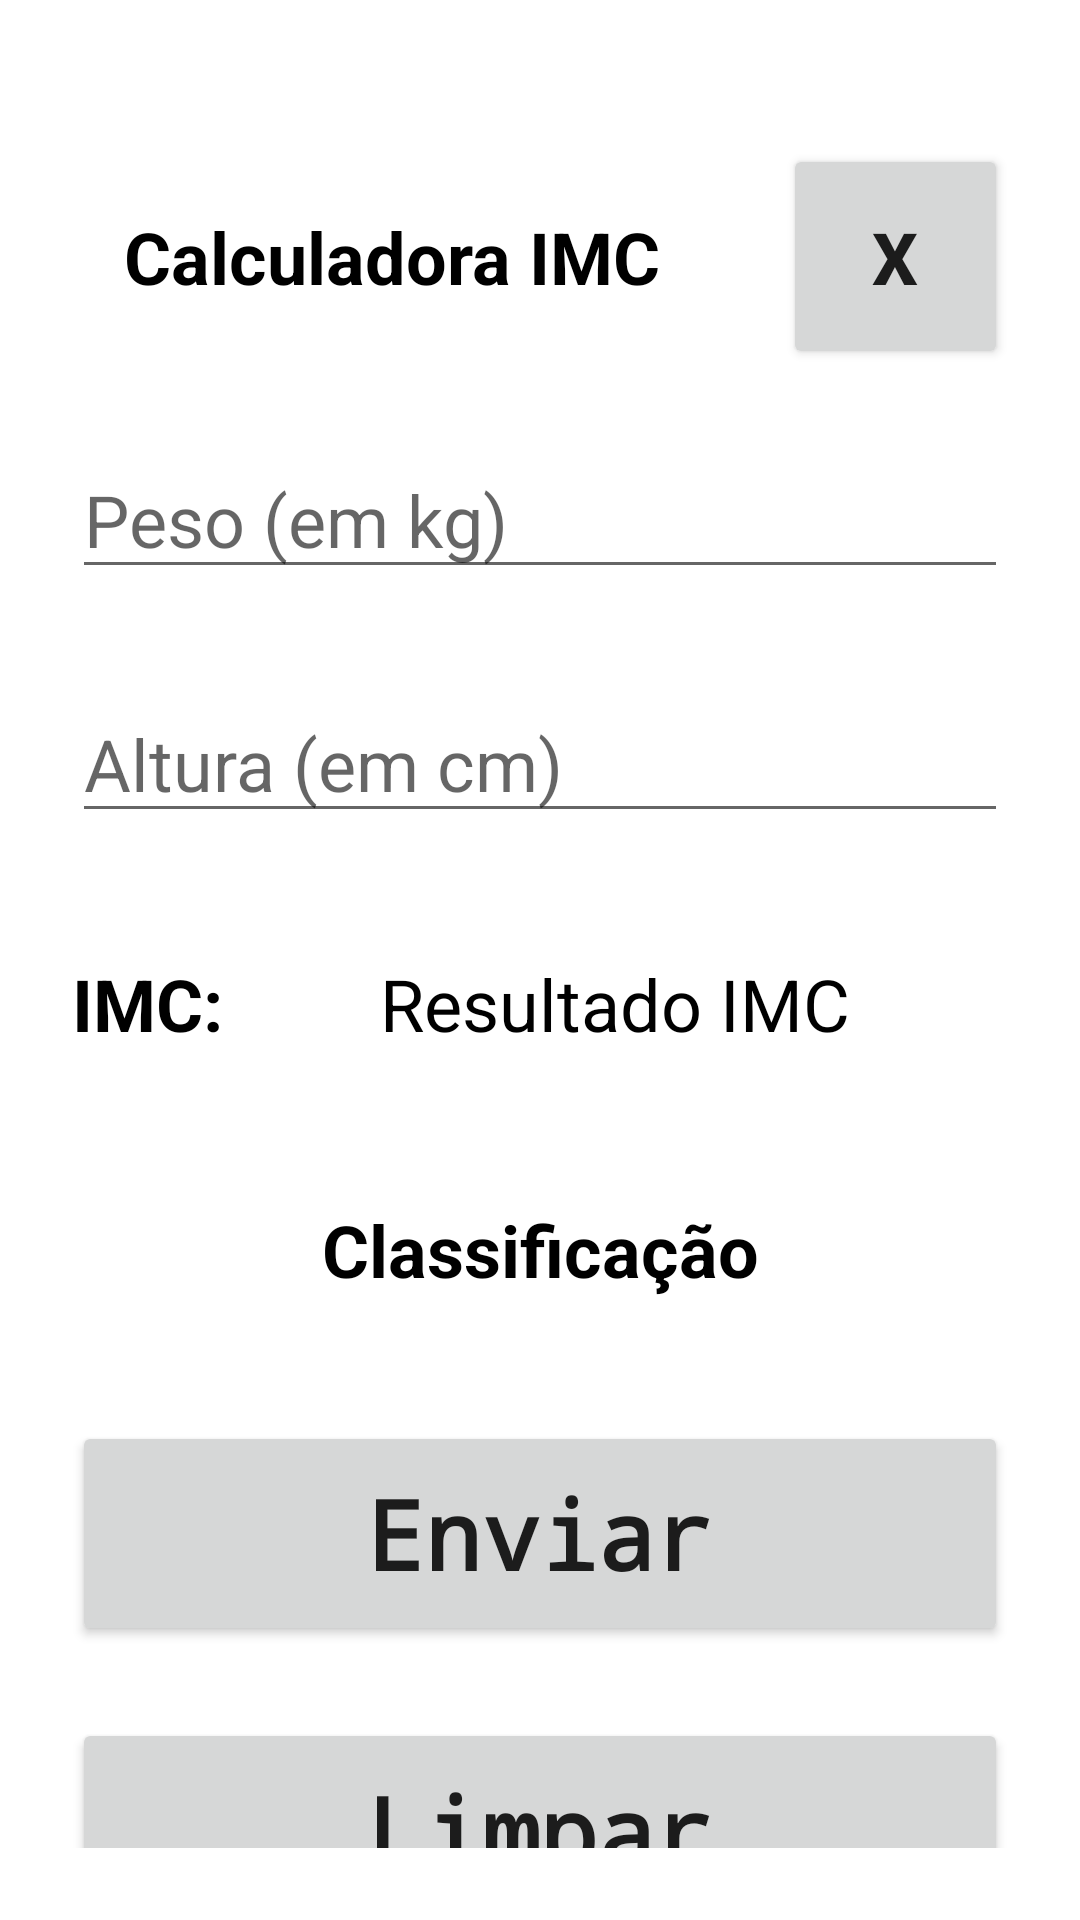

This screen was rendered from an Android layout file. Write that file and the resources it references.
<!-- AndroidManifest.xml: application theme Theme.AMAT1 -->
<!-- res/layout/activity_imc.xml -->
<?xml version="1.0" encoding="utf-8"?>
<androidx.constraintlayout.widget.ConstraintLayout xmlns:android="http://schemas.android.com/apk/res/android"
    xmlns:app="http://schemas.android.com/apk/res-auto"
    xmlns:tools="http://schemas.android.com/tools"
    android:id="@+id/main"
    android:layout_width="match_parent"
    android:layout_height="wrap_content"
    android:padding="24sp"
    tools:context=".ActivityIMC">

    <TextView
        android:id="@+id/tvTituloIMC"
        android:layout_width="0dp"
        android:layout_height="75dp"
        android:layout_marginTop="24dp"
        android:layout_marginEnd="24dp"
        android:gravity="center"
        android:text="Calculadora IMC"
        android:textAlignment="center"
        android:textAppearance="@style/TextAppearance.AppCompat.Body1"
        android:textColor="@color/black"
        android:textSize="24sp"
        android:textStyle="bold"
        app:layout_constraintEnd_toStartOf="@+id/btHome"
        app:layout_constraintStart_toStartOf="parent"
        app:layout_constraintTop_toTopOf="parent"
        tools:text="Calculadora IMC" />

    <Button
        android:id="@+id/btHome"
        android:layout_width="75dp"
        android:layout_height="75dp"
        android:layout_marginTop="24dp"
        android:gravity="center"
        android:text="X"
        android:textAlignment="center"
        android:textSize="24sp"
        android:textStyle="bold"
        app:cornerRadius="75dp"
        app:layout_constraintBottom_toTopOf="@+id/tinputPeso"
        app:layout_constraintEnd_toEndOf="parent"
        app:layout_constraintHorizontal_bias="0.494"
        app:layout_constraintStart_toEndOf="@+id/tvTituloIMC"
        app:layout_constraintTop_toTopOf="parent"
        app:layout_constraintVertical_bias="0.0" />

    <EditText
        android:id="@+id/tinputPeso"
        android:layout_width="0dp"
        android:layout_height="wrap_content"
        android:layout_marginTop="24dp"
        android:ems="10"
        android:hint="Peso (em kg)"
        android:inputType="number"
        android:textSize="24sp"
        app:layout_constraintEnd_toEndOf="parent"
        app:layout_constraintStart_toStartOf="parent"
        app:layout_constraintTop_toBottomOf="@+id/tvTituloIMC" />

    <EditText
        android:id="@+id/tinputAltura"
        android:layout_width="0dp"
        android:layout_height="wrap_content"
        android:layout_marginTop="32dp"
        android:ems="10"
        android:hint="Altura (em cm)"
        android:inputType="number"
        android:textAllCaps="false"
        android:textSize="24sp"
        app:layout_constraintEnd_toEndOf="parent"
        app:layout_constraintStart_toStartOf="parent"
        app:layout_constraintTop_toBottomOf="@+id/tinputPeso" />

    <LinearLayout
        android:id="@+id/linearLayout2"
        android:layout_width="0dp"
        android:layout_height="50dp"
        android:layout_marginTop="32dp"
        android:orientation="horizontal"
        app:layout_constraintEnd_toEndOf="parent"
        app:layout_constraintStart_toStartOf="parent"
        app:layout_constraintTop_toBottomOf="@+id/tinputAltura">

        <TextView
            android:id="@+id/tvIMC"
            android:layout_width="wrap_content"
            android:layout_height="match_parent"
            android:layout_gravity="center"
            android:gravity="center"
            android:text="IMC:"
            android:textAlignment="viewStart"
            android:textAppearance="@style/TextAppearance.AppCompat.Body1"
            android:textColor="@color/black"
            android:textSize="24sp"
            android:textStyle="bold" />

        <TextView
            android:id="@+id/tvIMCResultado"
            android:layout_width="match_parent"
            android:layout_height="match_parent"
            android:layout_weight="2"
            android:gravity="center"
            android:text="Resultado IMC"
            android:textAlignment="center"
            android:textColor="@color/black"
            android:textSize="24sp"
            tools:text="..." />
    </LinearLayout>

    <TextView
        android:id="@+id/tvClassificacao"
        android:layout_width="0dp"
        android:layout_height="50dp"
        android:layout_marginTop="32dp"
        android:gravity="center"
        android:text="Classificação"
        android:textAlignment="center"
        android:textAllCaps="false"
        android:textColor="@color/black"
        android:textSize="24sp"
        android:textStyle="bold"
        app:layout_constraintEnd_toEndOf="parent"
        app:layout_constraintStart_toStartOf="parent"
        app:layout_constraintTop_toBottomOf="@+id/linearLayout2"
        tools:text="Classificação" />

    <Button
        android:id="@+id/btEnviar"
        android:layout_width="0dp"
        android:layout_height="75dp"
        android:layout_marginTop="32dp"
        android:layout_weight="1"
        android:fontFamily="monospace"
        android:text="Enviar"
        android:textAppearance="@style/TextAppearance.AppCompat.Body1"
        android:textSize="32sp"
        android:textStyle="bold"
        app:cornerRadius="75dp"
        app:layout_constraintEnd_toEndOf="parent"
        app:layout_constraintHorizontal_bias="1.0"
        app:layout_constraintStart_toStartOf="parent"
        app:layout_constraintTop_toBottomOf="@+id/tvClassificacao" />

    <Button
        android:id="@+id/btLimpar"
        android:layout_width="0dp"
        android:layout_height="75dp"
        android:layout_marginTop="24dp"
        android:layout_weight="1"
        android:fontFamily="monospace"
        android:text="Limpar"
        android:textAllCaps="false"
        android:textSize="32sp"
        android:textStyle="bold"
        app:cornerRadius="75dp"
        app:layout_constraintEnd_toEndOf="parent"
        app:layout_constraintHorizontal_bias="0.0"
        app:layout_constraintStart_toStartOf="parent"
        app:layout_constraintTop_toBottomOf="@+id/btEnviar"
        tools:text="Limpar" />

</androidx.constraintlayout.widget.ConstraintLayout>
<!-- resources referenced by this layout -->
<resources>
  <style name="Theme.AMAT1" parent="Theme.MaterialComponents.DayNight.NoActionBar">
          
          <item name="colorPrimary">@color/purple_500</item>
          <item name="colorPrimaryVariant">@color/purple_700</item>
          <item name="colorOnPrimary">@color/white</item>
          
          <item name="colorSecondary">@color/teal_200</item>
          <item name="colorSecondaryVariant">@color/teal_700</item>
          <item name="colorOnSecondary">@color/black</item>
          
          <item name="android:statusBarColor">?attr/colorPrimaryVariant</item>
          
      </style>
  <!-- not gathered from this repository: default colours our renderer supplied (Android Studio template values) -->
  <color name="purple_500">#FF6200EE</color>
  <color name="purple_700">#FF3700B3</color>
  <color name="teal_200">#FF03DAC5</color>
  <color name="teal_700">#FF018786</color>
  <color name="black">#FF000000</color>
  <color name="white">#FFFFFFFF</color>
</resources>
